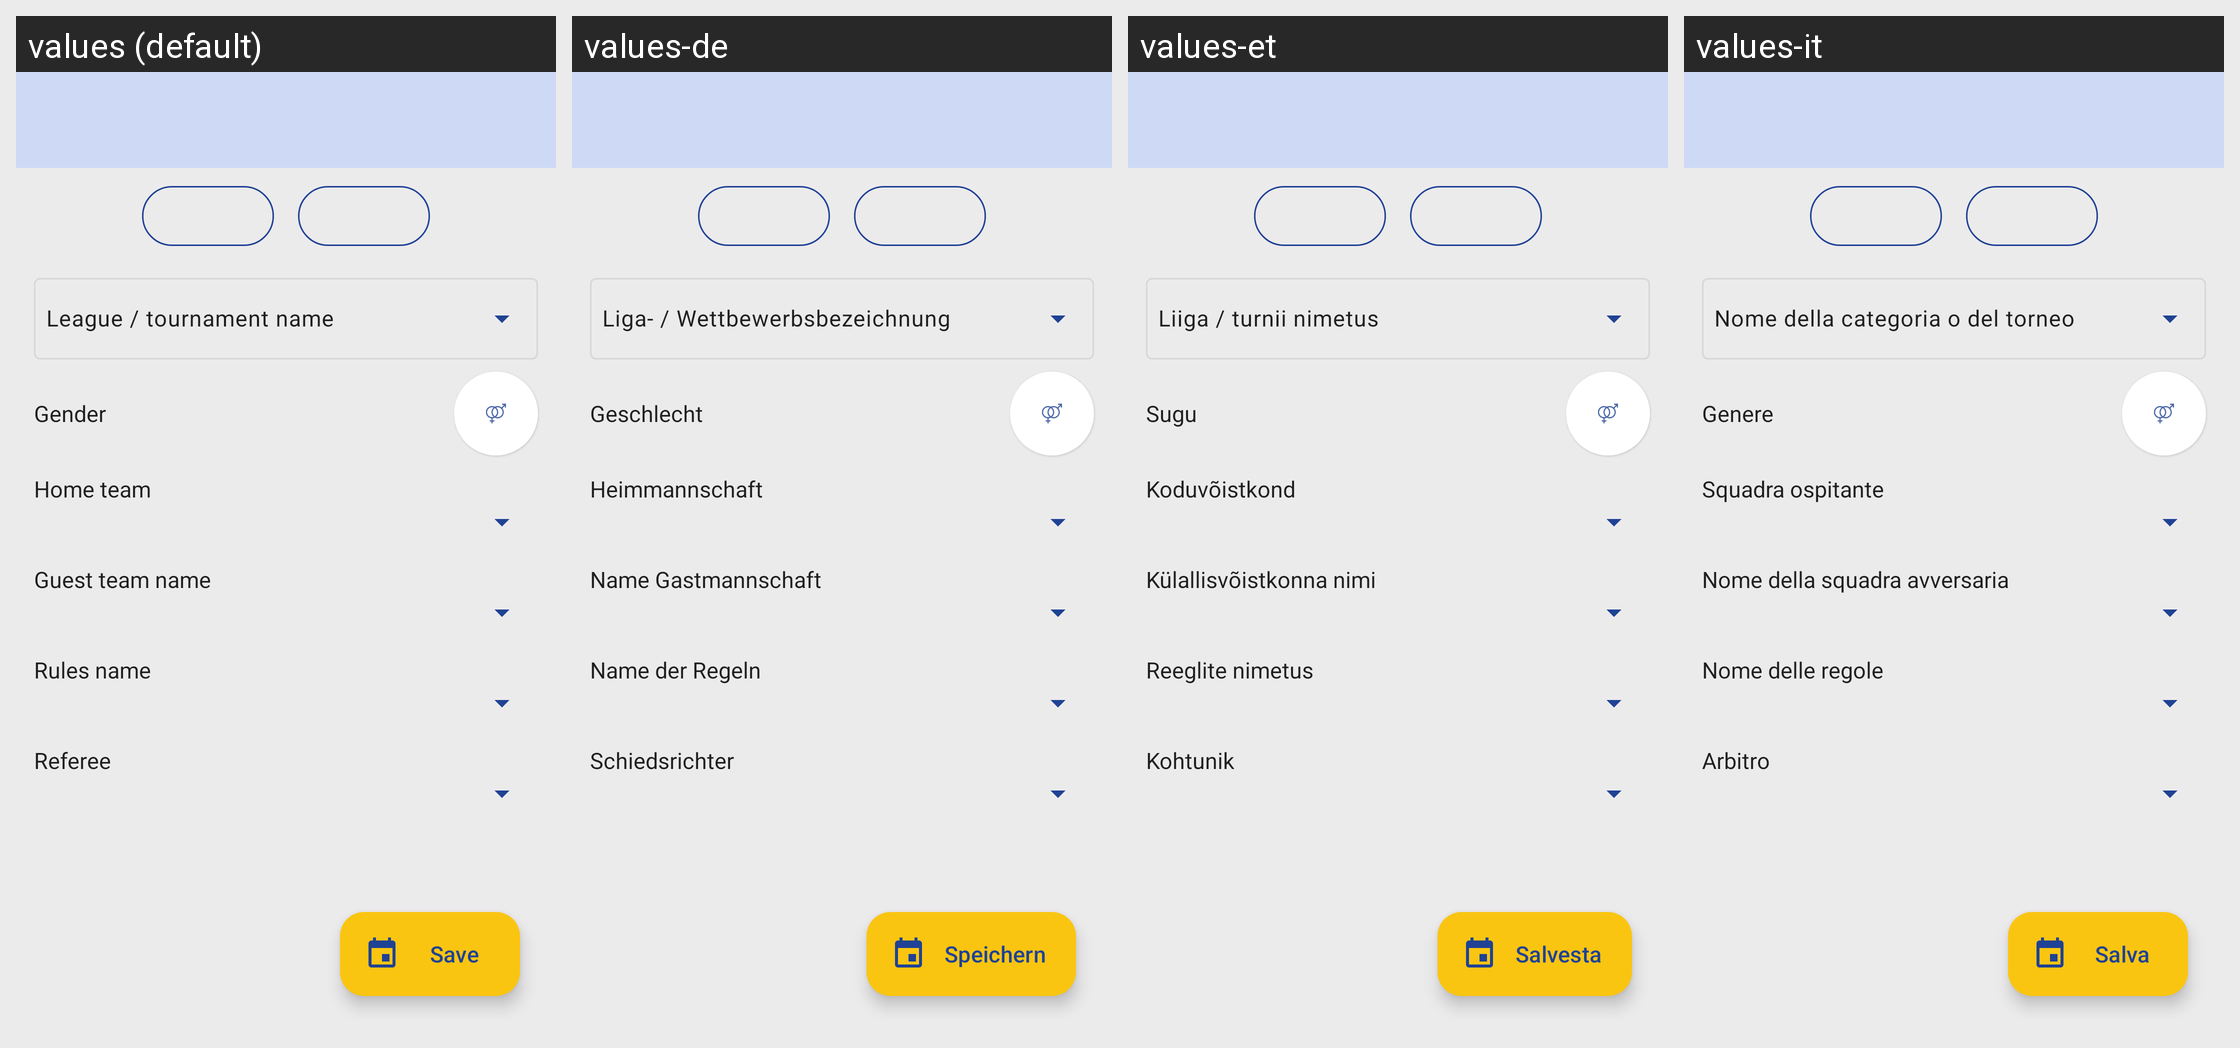

This grid shows one Android layout under several languages. Give, for every string resource on the screen, its name, the default text and each shown locale's text.
Android screen res/layout/activity_scheduled_game.xml rendered under 4 locales, left to right: values (default), values-de, values-et, values-it. Device: Nexus 5 (rendered at 1080×1920; each locale shown at half size, 540×960, under a caption strip naming it); theme AppTheme.
Other locales in the repository, not shown: values-ar, values-bg, values-ca, values-el, values-es, values-fr, values-hu, values-nl, values-pl, values-pt, values-pt-rBR, values-ru, values-tr.
Strings drawn on this screen, with the default value and each locale's value (text and hints the layout hard-codes, and strings that could not be matched under every locale, appear in the picture but are not listed):

league_name
  values: League / tournament name
  values-de: Liga- / Wettbewerbsbezeichnung
  values-et: Liiga / turnii nimetus
  values-it: Nome della categoria o del torneo

gender_description
  values: Gender
  values-de: Geschlecht
  values-et: Sugu
  values-it: Genere

home_team_tab
  values: Home team
  values-de: Heimmannschaft
  values-et: Koduvõistkond
  values-it: Squadra ospitante

guest_team_hint
  values: Guest team name
  values-de: Name Gastmannschaft
  values-et: Külallisvõistkonna nimi
  values-it: Nome della squadra avversaria

rules_name_hint
  values: Rules name
  values-de: Name der Regeln
  values-et: Reeglite nimetus
  values-it: Nome delle regole

referee
  values: Referee
  values-de: Schiedsrichter
  values-et: Kohtunik
  values-it: Arbitro

save
  values: Save
  values-de: Speichern
  values-et: Salvesta
  values-it: Salva
